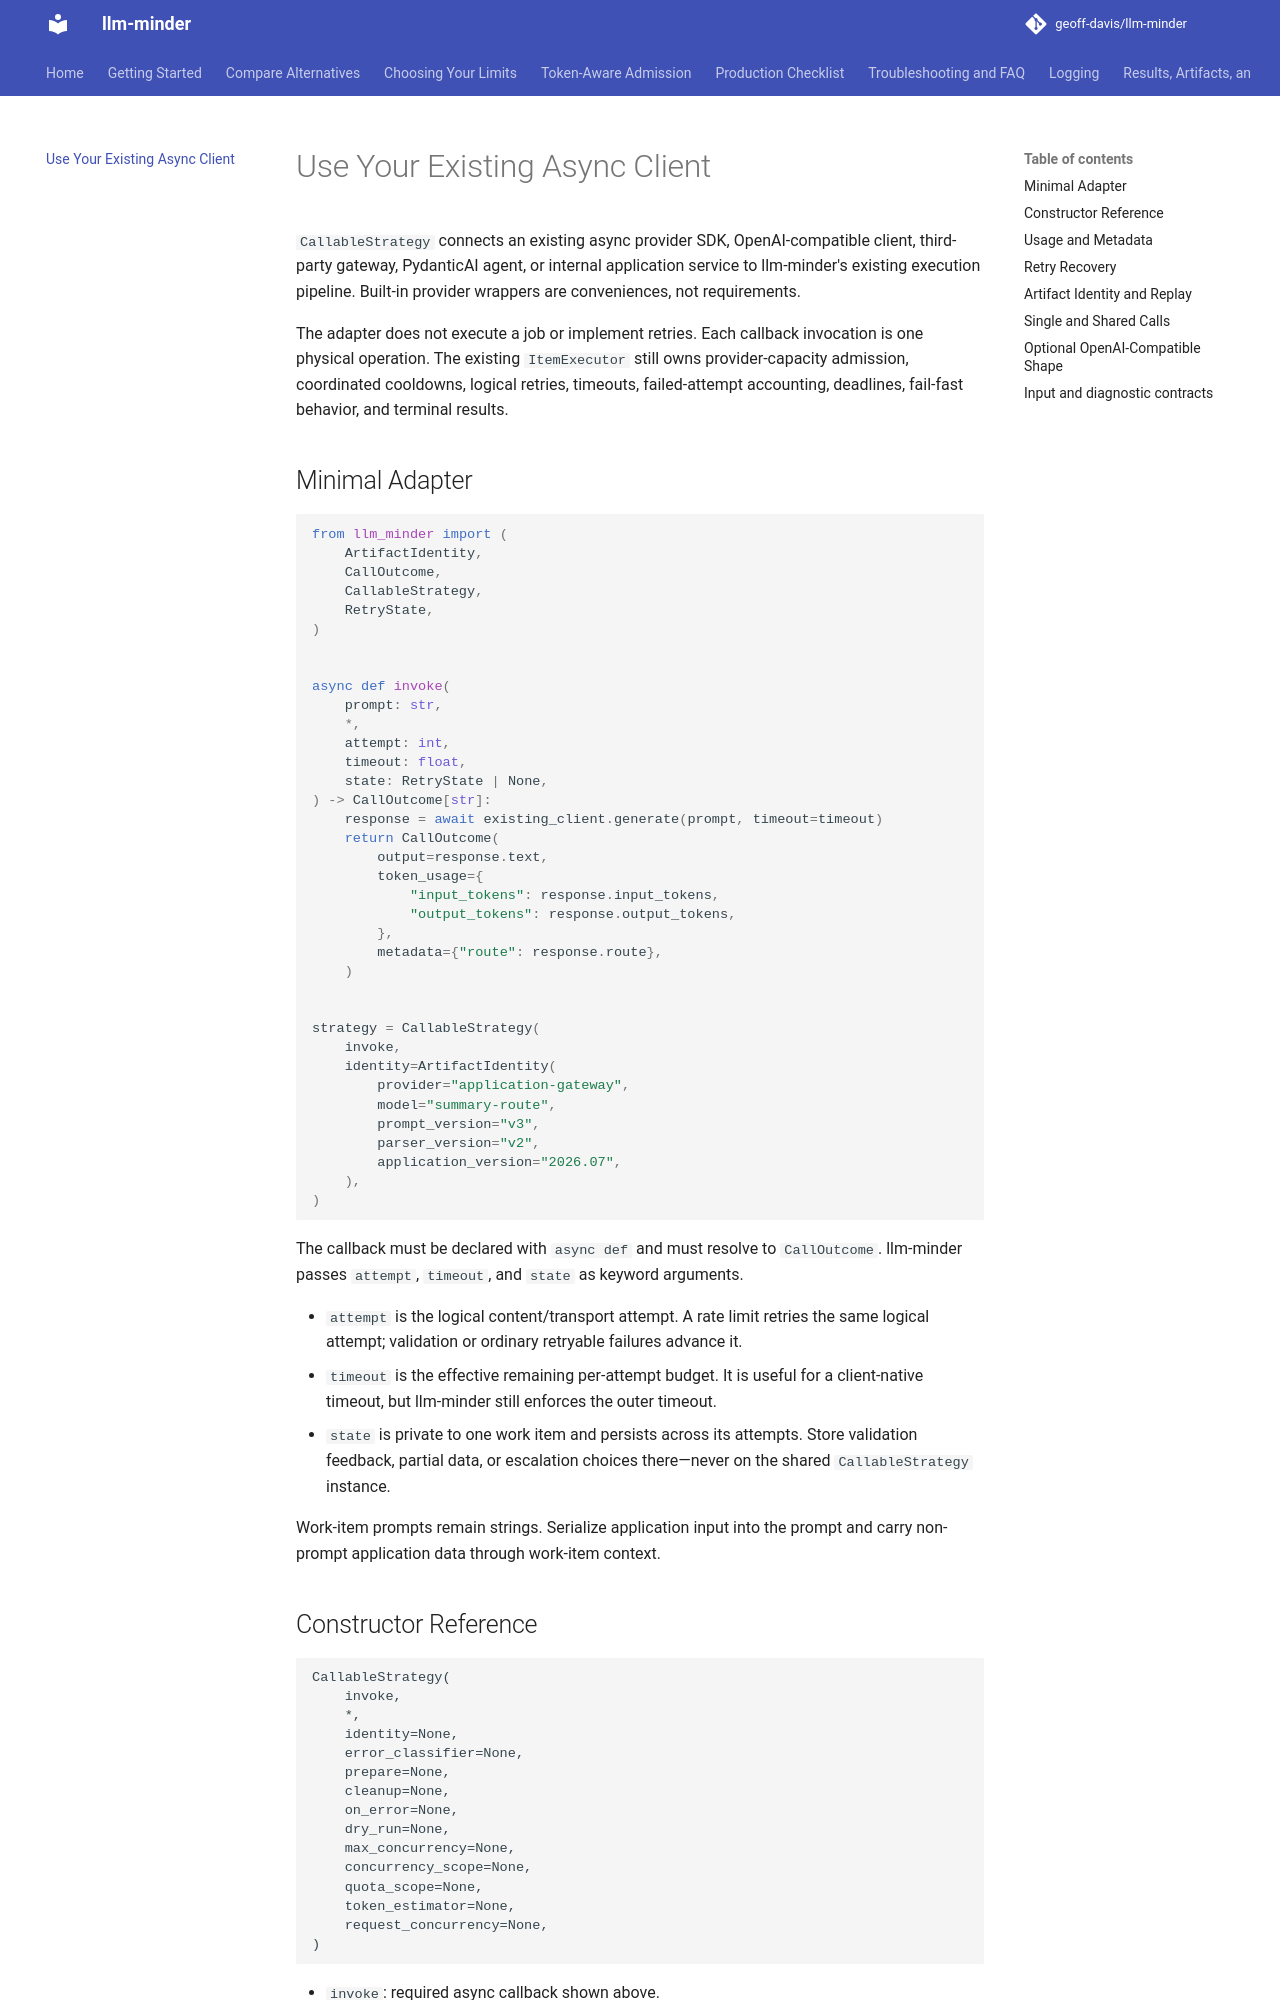

repository: geoff-davis/llm-minder · page: callable-integration/index.html · generator: mkdocs

# Use Your Existing Async Client

`CallableStrategy` connects an existing async provider SDK, OpenAI-compatible
client, third-party gateway, PydanticAI agent, or internal application service
to llm-minder's existing execution pipeline. Built-in provider wrappers are
conveniences, not requirements.

The adapter does not execute a job or implement retries. Each callback
invocation is one physical operation. The existing `ItemExecutor` still owns
provider-capacity admission, coordinated cooldowns, logical retries, timeouts,
failed-attempt accounting, deadlines, fail-fast behavior, and terminal results.

## Minimal Adapter

```python
from llm_minder import (
    ArtifactIdentity,
    CallOutcome,
    CallableStrategy,
    RetryState,
)


async def invoke(
    prompt: str,
    *,
    attempt: int,
    timeout: float,
    state: RetryState | None,
) -> CallOutcome[str]:
    response = await existing_client.generate(prompt, timeout=timeout)
    return CallOutcome(
        output=response.text,
        token_usage={
            "input_tokens": response.input_tokens,
            "output_tokens": response.output_tokens,
        },
        metadata={"route": response.route},
    )


strategy = CallableStrategy(
    invoke,
    identity=ArtifactIdentity(
        provider="application-gateway",
        model="summary-route",
        prompt_version="v3",
        parser_version="v2",
        application_version="2026.07",
    ),
)
```

The callback must be declared with `async def` and must resolve to
`CallOutcome`. llm-minder passes `attempt`, `timeout`, and `state` as keyword
arguments.

- `attempt` is the logical content/transport attempt. A rate limit retries the
  same logical attempt; validation or ordinary retryable failures advance it.
- `timeout` is the effective remaining per-attempt budget. It is useful for a
  client-native timeout, but llm-minder still enforces the outer timeout.
- `state` is private to one work item and persists across its attempts. Store
  validation feedback, partial data, or escalation choices there—never on the
  shared `CallableStrategy` instance.

Work-item prompts remain strings. Serialize application input into the prompt
and carry non-prompt application data through work-item context.
